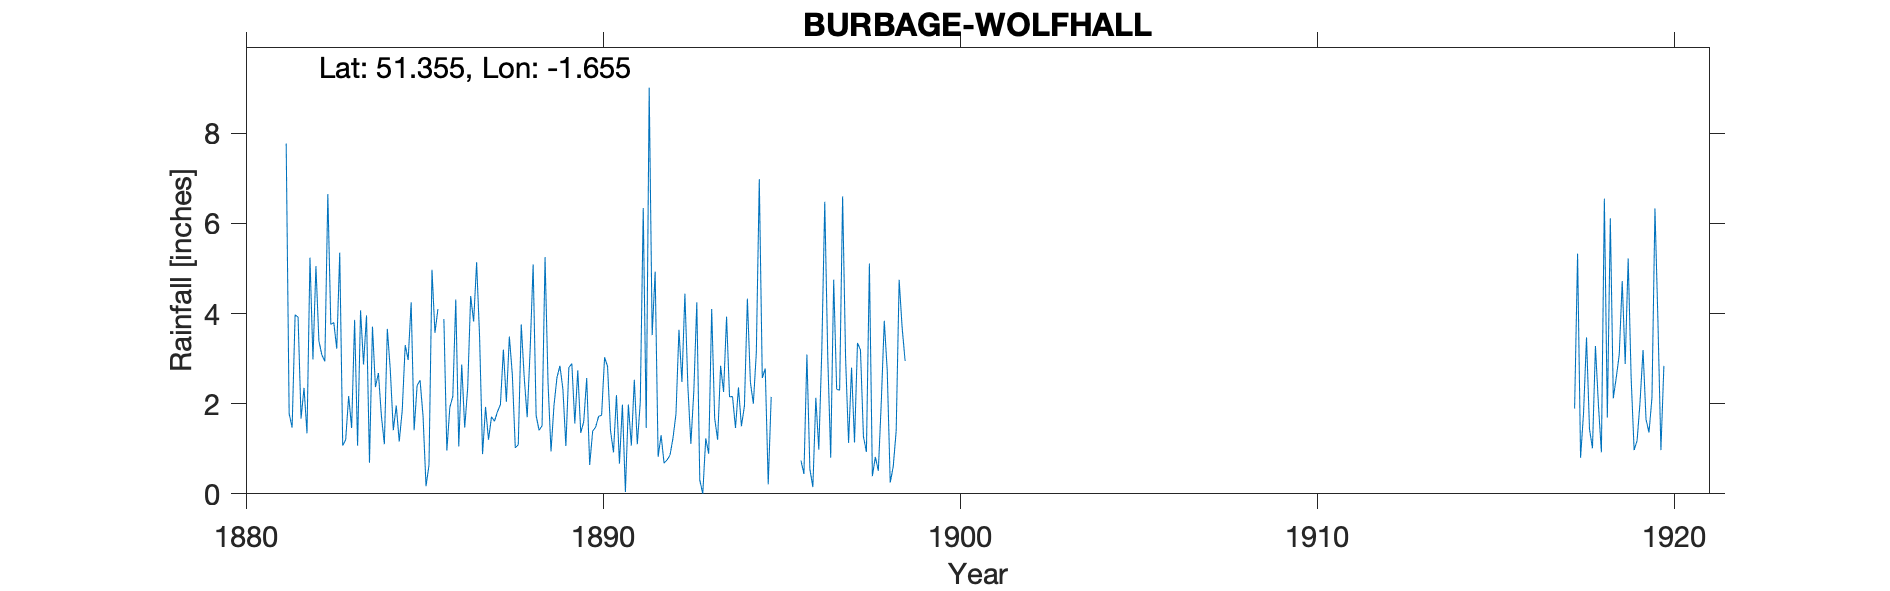

The table this chart was drawn from, first rows:
BURBAGE-WOLFHALL, , , , , , , , , , , , , , , , , , , , , , , 
Grid ref, SU241618, Long, -1.655, Lat, 51.35, Elevation, 525, ft, , , , , , , , , , , , , , , 
Station no, RR3100, , , , , , , , , , , , , , , , , , , , , , 
, 1880, 1881, 1882, 1883, 1884, 1885, 1886, 1887, 1888, 1889, 1890, 1891, 1892, 1893, 1894, 1895, 1896, 1897, 1898, 1899, 1900, 1901, 1902
January, , , 1.67, 3.22, 3.71, 2.97, 3.88, 3.48, 1.02, 0.94, 2.57, 1.98, 0.82, 2.28, 2.15, 2.78, 0.74, 2.32, 0.39, , , , 
February, , , 2.35, 5.35, 2.37, 4.25, 0.96, 0.88, 1.09, 1.96, 0.64, 0.04, 1.3, 4.25, 2.16, 0.21, 0.44, 2.3, 0.82, , , , 
March, , , 1.34, 1.07, 2.68, 1.41, 1.92, 1.93, 3.76, 2.58, 1.39, 1.98, 0.68, 0.31, 1.46, 2.15, 3.09, 6.6, 0.51, , , , 
April, , , 5.24, 1.2, 1.73, 2.4, 2.16, 1.2, 2.58, 2.84, 1.48, 1.07, 0.75, 0, 2.36, , 0.55, 3.01, 2.04, , , , 
May, , , 2.98, 2.17, 1.1, 2.52, 4.31, 1.71, 1.7, 2.32, 1.72, 2.53, 0.86, 1.23, 1.5, , 0.15, 1.13, 3.84, , , , 
June, , , 5.05, 1.46, 3.66, 1.72, 1.05, 1.61, 3.21, 1.06, 1.74, 1.1, 1.24, 0.89, 1.95, , 2.13, 2.8, 2.73, , , , 
July, , , 3.39, 3.86, 2.74, 0.17, 2.87, 1.82, 5.09, 2.8, 3.03, 2.03, 1.77, 4.1, 4.33, , 0.98, 1.14, 0.25, , , , 
August, , 7.77, 3.08, 1.07, 1.41, 0.64, 1.47, 1.98, 1.74, 2.89, 2.83, 6.34, 3.64, 1.68, 2.48, , 3.16, 3.35, 0.6, , , , 
September, , 1.78, 2.94, 4.07, 1.96, 4.97, 2.35, 3.2, 1.41, 1.56, 1.4, 1.46, 2.48, 1.2, 2, , 6.48, 3.19, 1.39, , , , 
October, , 1.47, 6.65, 2.87, 1.16, 3.57, 4.39, 2.04, 1.51, 2.74, 0.92, 9.01, 4.44, 2.84, 3.13, , 3.06, 1.27, 4.75, , , , 
November, , 3.97, 3.76, 3.96, 1.85, 4.1, 3.82, 3.49, 5.25, 1.35, 2.19, 3.52, 2.38, 2.26, 6.98, , 0.8, 0.93, 3.69, , , , 
December, , 3.92, 3.8, 0.69, 3.3, , 5.14, 2.65, 2.47, 1.6, 0.67, 4.93, 1.11, 3.93, 2.57, , 4.75, 5.11, 2.95, , , , 
Total, , , 42.25, 30.99, 27.67, , 34.32, 25.99, 30.83, 24.64, 20.58, 35.99, 21.47, 24.97, 33.07, , 26.33, 33.15, 23.96, , , , 
1885 Dec estimated, , , , , , , , , , , , , , , , , , , , , , , 
